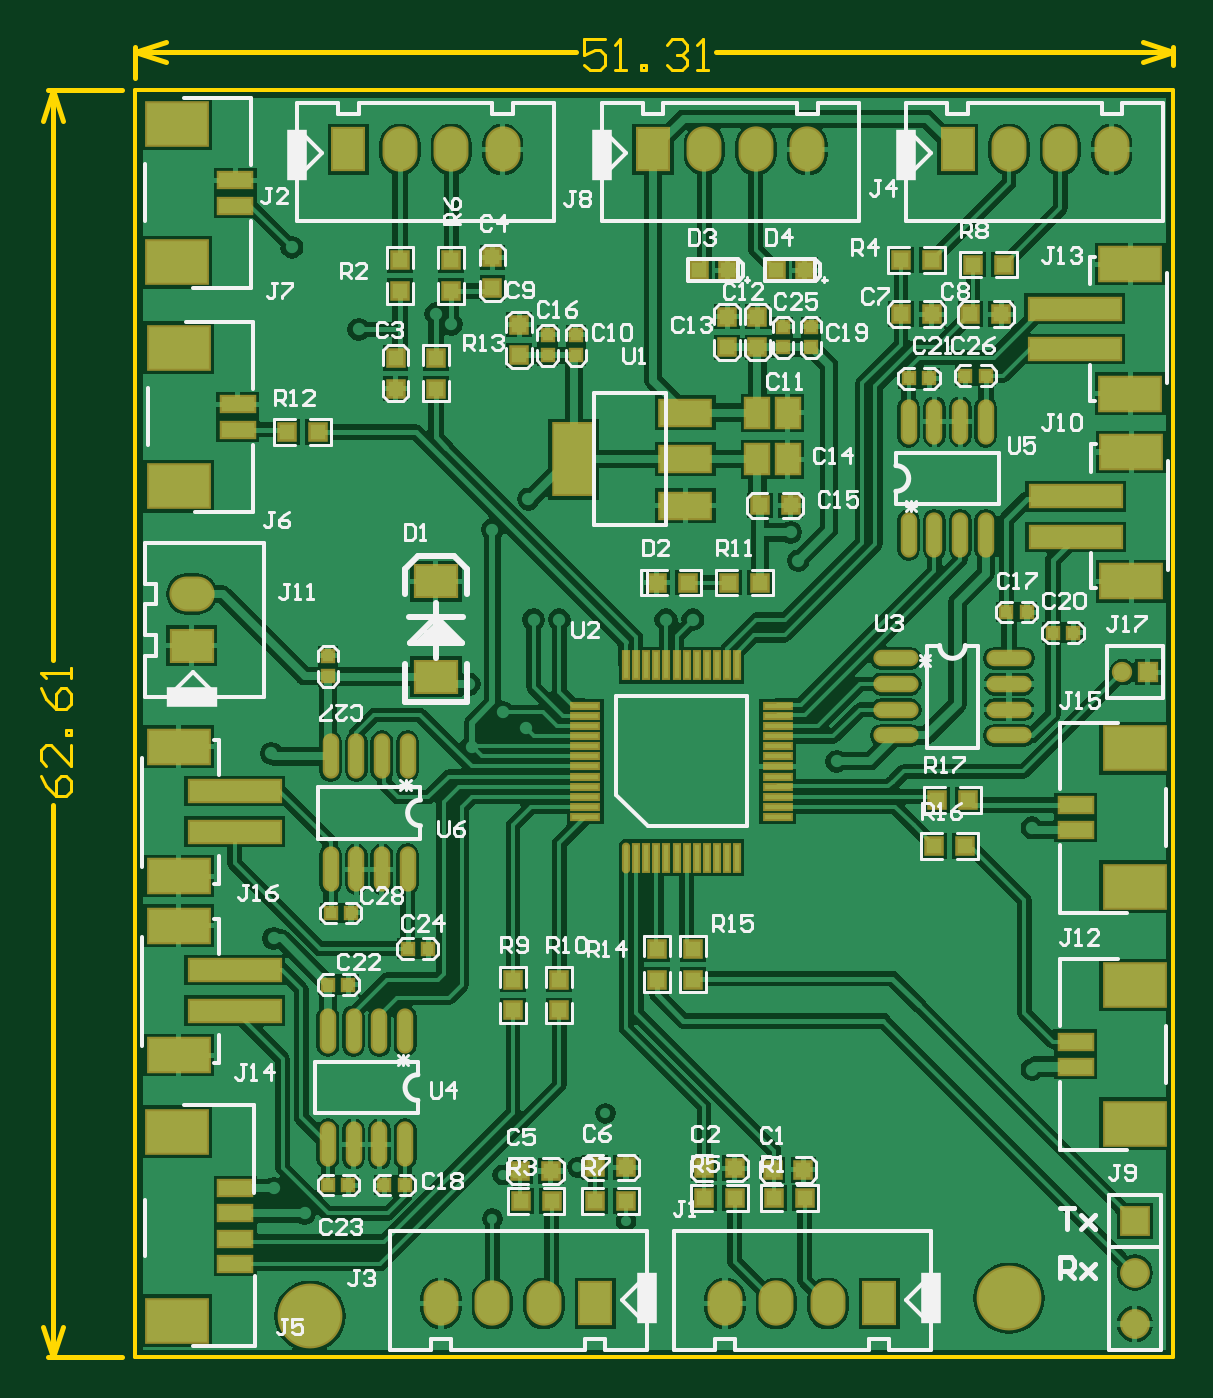
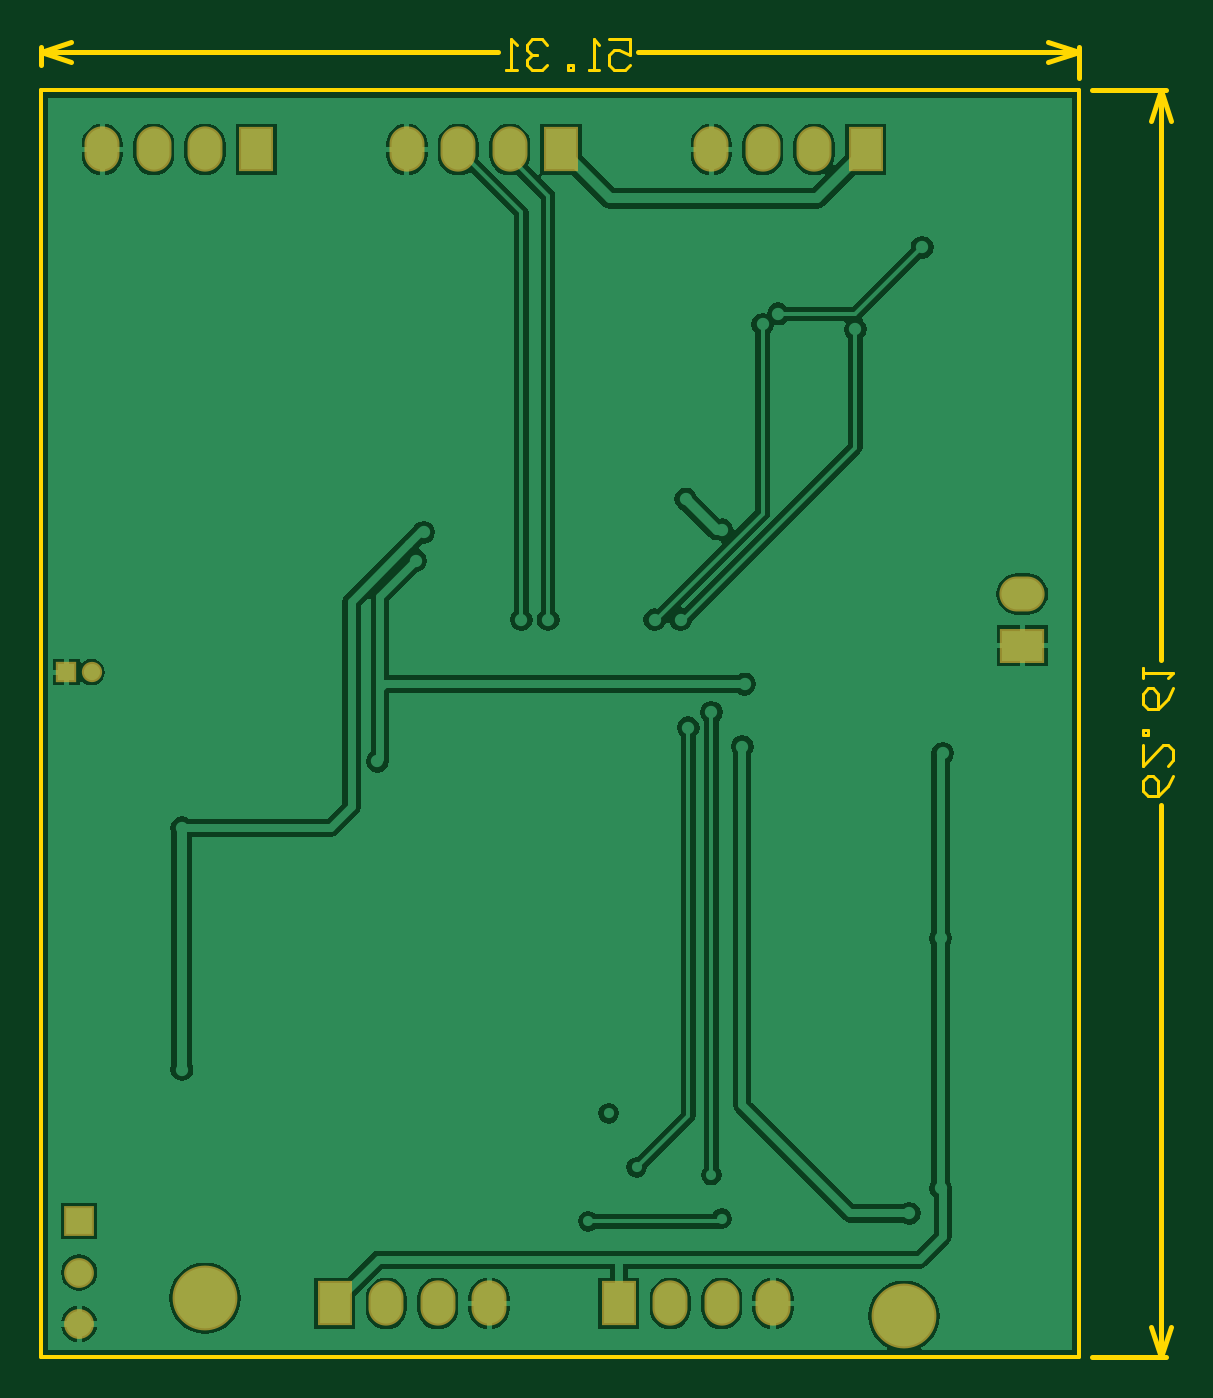
Circuit board: 9 layer files. Board 56.0 x 65.1 mm.
- bottom_copper: ch559.GBL (24803 bytes)
- bottom_silk: ch559.GBO (150 bytes)
- bottom_mask: ch559.GBS (911 bytes)
- outline: ch559.GKO (1753 bytes)
- outline: ch559.GM1 (153 bytes)
- top_copper: ch559.GTL (68908 bytes)
- top_silk: ch559.GTO (34991 bytes)
- paste: ch559.GTP (4621 bytes)
- top_mask: ch559.GTS (5379 bytes)

=== bottom_copper: ch559.GBL (24803 bytes, source omitted) ===
=== bottom_silk: ch559.GBO ===
G04*
G04 #@! TF.GenerationSoftware,Altium Limited,Altium Designer,18.1.9 (240)*
G04*
G04 Layer_Color=32896*
%FSLAX24Y24*%
%MOIN*%
G70*
G01*
G75*
M02*

=== bottom_mask: ch559.GBS ===
G04*
G04 #@! TF.GenerationSoftware,Altium Limited,Altium Designer,18.1.9 (240)*
G04*
G04 Layer_Color=16711935*
%FSLAX24Y24*%
%MOIN*%
G70*
G01*
G75*
%ADD52C,0.1261*%
%ADD53O,0.0680X0.0880*%
%ADD54R,0.0680X0.0880*%
%ADD55O,0.0880X0.0680*%
%ADD56R,0.0880X0.0680*%
%ADD57C,0.0580*%
%ADD58R,0.0580X0.0580*%
%ADD59R,0.0395X0.0395*%
%ADD60C,0.0395*%
D52*
X26950Y26500D02*
D03*
X13350Y26150D02*
D03*
D53*
X17100Y48850D02*
D03*
X15100D02*
D03*
X16100D02*
D03*
X23025D02*
D03*
X21025D02*
D03*
X22025D02*
D03*
X28950D02*
D03*
X26950D02*
D03*
X27950D02*
D03*
X15900Y26400D02*
D03*
X17900D02*
D03*
X16900D02*
D03*
X21425D02*
D03*
X23425D02*
D03*
X22425D02*
D03*
D54*
X14100Y48850D02*
D03*
X20025D02*
D03*
X25950D02*
D03*
X18900Y26400D02*
D03*
X24425D02*
D03*
D55*
X11050Y40200D02*
D03*
D56*
Y39200D02*
D03*
D57*
X29400Y26000D02*
D03*
Y27000D02*
D03*
D58*
Y28000D02*
D03*
D59*
X29650Y38681D02*
D03*
D60*
X29158D02*
D03*
M02*

=== outline: ch559.GKO ===
G04*
G04 #@! TF.GenerationSoftware,Altium Limited,Altium Designer,18.1.9 (240)*
G04*
G04 Layer_Color=16711935*
%FSLAX24Y24*%
%MOIN*%
G70*
G01*
G75*
%ADD10C,0.0100*%
%ADD13C,0.0060*%
%ADD63C,0.0080*%
D10*
X9950Y50750D02*
X10550Y50950D01*
X9950Y50750D02*
X10550Y50550D01*
X29550D02*
X30150Y50750D01*
X29550Y50950D02*
X30150Y50750D01*
X9950D02*
X18530D01*
X21250D02*
X30150D01*
X9950Y50250D02*
Y50850D01*
X30150Y50500D02*
Y50850D01*
X8350Y50000D02*
X8550Y49400D01*
X8150D02*
X8350Y50000D01*
X8150Y25950D02*
X8350Y25350D01*
X8550Y25950D01*
X8350Y38925D02*
Y50000D01*
Y25350D02*
Y36105D01*
X8250Y50000D02*
X9700D01*
X8250Y25350D02*
X9700D01*
D13*
X19090Y50990D02*
X18690D01*
Y50690D01*
X18890Y50790D01*
X18990D01*
X19090Y50690D01*
Y50490D01*
X18990Y50390D01*
X18790D01*
X18690Y50490D01*
X19290Y50390D02*
X19490D01*
X19390D01*
Y50990D01*
X19290Y50890D01*
X19790Y50390D02*
Y50490D01*
X19890D01*
Y50390D01*
X19790D01*
X20290Y50890D02*
X20390Y50990D01*
X20590D01*
X20690Y50890D01*
Y50790D01*
X20590Y50690D01*
X20490D01*
X20590D01*
X20690Y50590D01*
Y50490D01*
X20590Y50390D01*
X20390D01*
X20290Y50490D01*
X20890Y50390D02*
X21090D01*
X20990D01*
Y50990D01*
X20890Y50890D01*
X8110Y36665D02*
X8210Y36465D01*
X8410Y36265D01*
X8610D01*
X8710Y36365D01*
Y36565D01*
X8610Y36665D01*
X8510D01*
X8410Y36565D01*
Y36265D01*
X8710Y37265D02*
Y36865D01*
X8310Y37265D01*
X8210D01*
X8110Y37165D01*
Y36965D01*
X8210Y36865D01*
X8710Y37465D02*
X8610D01*
Y37565D01*
X8710D01*
Y37465D01*
X8110Y38365D02*
X8210Y38165D01*
X8410Y37965D01*
X8610D01*
X8710Y38065D01*
Y38265D01*
X8610Y38365D01*
X8510D01*
X8410Y38265D01*
Y37965D01*
X8710Y38565D02*
Y38765D01*
Y38665D01*
X8110D01*
X8210Y38565D01*
D63*
X30150Y25350D02*
Y50000D01*
X9950Y25350D02*
X30150D01*
X9950D02*
Y50000D01*
X30150D01*
M02*

=== outline: ch559.GM1 ===
G04*
G04 #@! TF.GenerationSoftware,Altium Limited,Altium Designer,18.1.9 (240)*
G04*
G04 Layer_Color=16711935*
%FSLAX24Y24*%
%MOIN*%
G70*
G01*
G75*
M02*

=== top_copper: ch559.GTL (68908 bytes, source omitted) ===
=== top_silk: ch559.GTO (34991 bytes, source omitted) ===
=== paste: ch559.GTP ===
G04*
G04 #@! TF.GenerationSoftware,Altium Limited,Altium Designer,18.1.9 (240)*
G04*
G04 Layer_Color=8421504*
%FSLAX24Y24*%
%MOIN*%
G70*
G01*
G75*
%ADD18R,0.0200X0.0200*%
%ADD19R,0.0300X0.0300*%
%ADD20R,0.0433X0.0551*%
%ADD21R,0.0300X0.0300*%
%ADD22R,0.0984X0.0472*%
%ADD23R,0.0787X0.1378*%
%ADD24R,0.1772X0.0394*%
%ADD25R,0.1181X0.0630*%
%ADD26R,0.0200X0.0200*%
%ADD27O,0.0240X0.0800*%
%ADD28R,0.0630X0.0276*%
%ADD29R,0.1181X0.0827*%
%ADD30R,0.0800X0.0600*%
%ADD31R,0.0520X0.0079*%
%ADD32R,0.0079X0.0520*%
%ADD33O,0.0079X0.0520*%
%ADD34O,0.0800X0.0240*%
D18*
X17972Y44845D02*
D03*
Y45245D02*
D03*
X23100Y45000D02*
D03*
Y45400D02*
D03*
X22550Y45000D02*
D03*
Y45400D02*
D03*
X13700Y38600D02*
D03*
Y39000D02*
D03*
X18522Y44845D02*
D03*
Y45245D02*
D03*
D19*
X15016Y44800D02*
D03*
Y44200D02*
D03*
X22055Y45000D02*
D03*
Y45600D02*
D03*
X21466Y45000D02*
D03*
Y45600D02*
D03*
X15100Y46100D02*
D03*
Y46700D02*
D03*
X16100Y46100D02*
D03*
Y46700D02*
D03*
X17300Y32100D02*
D03*
Y32700D02*
D03*
X16900Y46150D02*
D03*
Y46750D02*
D03*
X17422Y45443D02*
D03*
Y44843D02*
D03*
X18200Y32100D02*
D03*
Y32700D02*
D03*
X15800Y44800D02*
D03*
Y44200D02*
D03*
X20800Y33300D02*
D03*
Y32700D02*
D03*
X20100Y33300D02*
D03*
Y32700D02*
D03*
D20*
X22055Y43725D02*
D03*
X22645D02*
D03*
X22055Y42825D02*
D03*
X22645D02*
D03*
D21*
X22700Y41925D02*
D03*
X22100D02*
D03*
X24850Y46700D02*
D03*
X25450D02*
D03*
X26200Y45645D02*
D03*
X26800D02*
D03*
X24850D02*
D03*
X25450D02*
D03*
X22377Y28445D02*
D03*
X22977D02*
D03*
X17450Y28397D02*
D03*
X18050D02*
D03*
X21015Y28447D02*
D03*
X21615D02*
D03*
X18900Y28397D02*
D03*
X19500D02*
D03*
X21015Y29030D02*
D03*
X21615D02*
D03*
X22350Y29000D02*
D03*
X22950D02*
D03*
X18900Y29047D02*
D03*
X19500D02*
D03*
X17434Y28975D02*
D03*
X18034D02*
D03*
X26250Y46610D02*
D03*
X26850D02*
D03*
X20700Y40425D02*
D03*
X20100D02*
D03*
X21500D02*
D03*
X22100D02*
D03*
X13500Y43350D02*
D03*
X12900D02*
D03*
X20925Y46500D02*
D03*
X21475D02*
D03*
X22425D02*
D03*
X22975D02*
D03*
X26096Y35300D02*
D03*
X25496D02*
D03*
X26150Y36200D02*
D03*
X25550D02*
D03*
D22*
X20650Y42825D02*
D03*
Y43730D02*
D03*
Y41919D02*
D03*
D23*
X18485Y42825D02*
D03*
D24*
X28225Y44966D02*
D03*
Y45754D02*
D03*
X28250Y41313D02*
D03*
Y42100D02*
D03*
X11883Y36368D02*
D03*
Y35580D02*
D03*
Y32884D02*
D03*
Y32096D02*
D03*
D25*
X29308Y44100D02*
D03*
Y46620D02*
D03*
X29333Y40446D02*
D03*
Y42966D02*
D03*
X10800Y37234D02*
D03*
Y34714D02*
D03*
Y33750D02*
D03*
Y31230D02*
D03*
D26*
X26496Y44450D02*
D03*
X26096D02*
D03*
X25400Y44400D02*
D03*
X25000D02*
D03*
X13700Y32600D02*
D03*
X14100D02*
D03*
X15650Y33300D02*
D03*
X15250D02*
D03*
X13750Y34000D02*
D03*
X14150D02*
D03*
X14800Y28700D02*
D03*
X15200D02*
D03*
X13700D02*
D03*
X14100D02*
D03*
X27300Y39850D02*
D03*
X26900D02*
D03*
X27800Y39450D02*
D03*
X28200D02*
D03*
D27*
X26000Y41350D02*
D03*
X25500Y43550D02*
D03*
X25000D02*
D03*
X26500D02*
D03*
X26000D02*
D03*
X25000Y41350D02*
D03*
X25500D02*
D03*
X26500D02*
D03*
X14200Y31700D02*
D03*
X14700Y29500D02*
D03*
X15200D02*
D03*
X13700D02*
D03*
X14200D02*
D03*
X15200Y31700D02*
D03*
X14700D02*
D03*
X13700D02*
D03*
X14250Y37044D02*
D03*
X14750Y34844D02*
D03*
X15250D02*
D03*
X13750D02*
D03*
X14250D02*
D03*
X15250Y37044D02*
D03*
X14750D02*
D03*
X13750D02*
D03*
D28*
X11900Y27658D02*
D03*
Y27166D02*
D03*
Y28150D02*
D03*
Y28642D02*
D03*
Y48250D02*
D03*
Y47758D02*
D03*
X11942Y43894D02*
D03*
Y43402D02*
D03*
X28250Y31000D02*
D03*
Y31492D02*
D03*
Y35608D02*
D03*
Y36100D02*
D03*
D29*
X10758Y29744D02*
D03*
Y26063D02*
D03*
Y49352D02*
D03*
Y46656D02*
D03*
X10800Y44997D02*
D03*
Y42300D02*
D03*
X29392Y29898D02*
D03*
Y32594D02*
D03*
Y34506D02*
D03*
Y37202D02*
D03*
D30*
X15800Y38596D02*
D03*
Y40446D02*
D03*
D31*
X18710Y35863D02*
D03*
Y36059D02*
D03*
Y36256D02*
D03*
Y36453D02*
D03*
Y36650D02*
D03*
Y36847D02*
D03*
Y38028D02*
D03*
X22450D02*
D03*
Y37831D02*
D03*
Y37634D02*
D03*
Y37437D02*
D03*
Y37241D02*
D03*
Y37044D02*
D03*
Y36847D02*
D03*
Y36650D02*
D03*
Y36453D02*
D03*
Y36256D02*
D03*
Y36059D02*
D03*
Y35863D02*
D03*
X18710Y37437D02*
D03*
Y37634D02*
D03*
Y37831D02*
D03*
Y37241D02*
D03*
Y37044D02*
D03*
D32*
X19497Y38815D02*
D03*
X19694D02*
D03*
X19891D02*
D03*
X20088D02*
D03*
X20678D02*
D03*
X20875D02*
D03*
X21072D02*
D03*
X21269D02*
D03*
X21466D02*
D03*
X21663D02*
D03*
Y35075D02*
D03*
X21466D02*
D03*
X21269D02*
D03*
X21072D02*
D03*
X20875D02*
D03*
X20678D02*
D03*
X20482D02*
D03*
X20285D02*
D03*
X20088D02*
D03*
X19891D02*
D03*
X19694D02*
D03*
X20482Y38815D02*
D03*
X20285D02*
D03*
D33*
X19497Y35075D02*
D03*
D34*
X24750Y37950D02*
D03*
X26950Y38450D02*
D03*
Y38950D02*
D03*
Y37450D02*
D03*
Y37950D02*
D03*
X24750Y38950D02*
D03*
Y38450D02*
D03*
Y37450D02*
D03*
M02*

=== top_mask: ch559.GTS ===
G04*
G04 #@! TF.GenerationSoftware,Altium Limited,Altium Designer,18.1.9 (240)*
G04*
G04 Layer_Color=8388736*
%FSLAX24Y24*%
%MOIN*%
G70*
G01*
G75*
%ADD35R,0.0280X0.0280*%
%ADD36R,0.0380X0.0380*%
%ADD37R,0.0513X0.0631*%
%ADD38R,0.0380X0.0380*%
%ADD39R,0.1064X0.0552*%
%ADD40R,0.0867X0.1458*%
%ADD41R,0.1852X0.0474*%
%ADD42R,0.1261X0.0710*%
%ADD43R,0.0280X0.0280*%
%ADD44O,0.0320X0.0880*%
%ADD45R,0.0710X0.0356*%
%ADD46R,0.1261X0.0907*%
%ADD47R,0.0880X0.0680*%
%ADD48R,0.0600X0.0159*%
%ADD49R,0.0159X0.0600*%
%ADD50O,0.0159X0.0600*%
%ADD51O,0.0880X0.0320*%
%ADD52C,0.1261*%
%ADD53O,0.0680X0.0880*%
%ADD54R,0.0680X0.0880*%
%ADD55O,0.0880X0.0680*%
%ADD56R,0.0880X0.0680*%
%ADD57C,0.0580*%
%ADD58R,0.0580X0.0580*%
%ADD59R,0.0395X0.0395*%
%ADD60C,0.0395*%
D35*
X17972Y44845D02*
D03*
Y45245D02*
D03*
X23100Y45000D02*
D03*
Y45400D02*
D03*
X22550Y45000D02*
D03*
Y45400D02*
D03*
X13700Y38600D02*
D03*
Y39000D02*
D03*
X18522Y44845D02*
D03*
Y45245D02*
D03*
D36*
X15016Y44800D02*
D03*
Y44200D02*
D03*
X22055Y45000D02*
D03*
Y45600D02*
D03*
X21466Y45000D02*
D03*
Y45600D02*
D03*
X15100Y46100D02*
D03*
Y46700D02*
D03*
X16100Y46100D02*
D03*
Y46700D02*
D03*
X17300Y32100D02*
D03*
Y32700D02*
D03*
X16900Y46150D02*
D03*
Y46750D02*
D03*
X17422Y45443D02*
D03*
Y44843D02*
D03*
X18200Y32100D02*
D03*
Y32700D02*
D03*
X15800Y44800D02*
D03*
Y44200D02*
D03*
X20800Y33300D02*
D03*
Y32700D02*
D03*
X20100Y33300D02*
D03*
Y32700D02*
D03*
D37*
X22055Y43725D02*
D03*
X22645D02*
D03*
X22055Y42825D02*
D03*
X22645D02*
D03*
D38*
X22700Y41925D02*
D03*
X22100D02*
D03*
X24850Y46700D02*
D03*
X25450D02*
D03*
X26200Y45645D02*
D03*
X26800D02*
D03*
X24850D02*
D03*
X25450D02*
D03*
X22377Y28445D02*
D03*
X22977D02*
D03*
X17450Y28397D02*
D03*
X18050D02*
D03*
X21015Y28447D02*
D03*
X21615D02*
D03*
X18900Y28397D02*
D03*
X19500D02*
D03*
X21015Y29030D02*
D03*
X21615D02*
D03*
X22350Y29000D02*
D03*
X22950D02*
D03*
X18900Y29047D02*
D03*
X19500D02*
D03*
X17434Y28975D02*
D03*
X18034D02*
D03*
X26250Y46610D02*
D03*
X26850D02*
D03*
X20700Y40425D02*
D03*
X20100D02*
D03*
X21500D02*
D03*
X22100D02*
D03*
X13500Y43350D02*
D03*
X12900D02*
D03*
X20925Y46500D02*
D03*
X21475D02*
D03*
X22425D02*
D03*
X22975D02*
D03*
X26096Y35300D02*
D03*
X25496D02*
D03*
X26150Y36200D02*
D03*
X25550D02*
D03*
D39*
X20650Y42825D02*
D03*
Y43730D02*
D03*
Y41919D02*
D03*
D40*
X18485Y42825D02*
D03*
D41*
X28225Y44966D02*
D03*
Y45754D02*
D03*
X28250Y41313D02*
D03*
Y42100D02*
D03*
X11883Y36368D02*
D03*
Y35580D02*
D03*
Y32884D02*
D03*
Y32096D02*
D03*
D42*
X29308Y44100D02*
D03*
Y46620D02*
D03*
X29333Y40446D02*
D03*
Y42966D02*
D03*
X10800Y37234D02*
D03*
Y34714D02*
D03*
Y33750D02*
D03*
Y31230D02*
D03*
D43*
X26496Y44450D02*
D03*
X26096D02*
D03*
X25400Y44400D02*
D03*
X25000D02*
D03*
X13700Y32600D02*
D03*
X14100D02*
D03*
X15650Y33300D02*
D03*
X15250D02*
D03*
X13750Y34000D02*
D03*
X14150D02*
D03*
X14800Y28700D02*
D03*
X15200D02*
D03*
X13700D02*
D03*
X14100D02*
D03*
X27300Y39850D02*
D03*
X26900D02*
D03*
X27800Y39450D02*
D03*
X28200D02*
D03*
D44*
X26000Y41350D02*
D03*
X25500Y43550D02*
D03*
X25000D02*
D03*
X26500D02*
D03*
X26000D02*
D03*
X25000Y41350D02*
D03*
X25500D02*
D03*
X26500D02*
D03*
X14200Y31700D02*
D03*
X14700Y29500D02*
D03*
X15200D02*
D03*
X13700D02*
D03*
X14200D02*
D03*
X15200Y31700D02*
D03*
X14700D02*
D03*
X13700D02*
D03*
X14250Y37044D02*
D03*
X14750Y34844D02*
D03*
X15250D02*
D03*
X13750D02*
D03*
X14250D02*
D03*
X15250Y37044D02*
D03*
X14750D02*
D03*
X13750D02*
D03*
D45*
X11900Y27658D02*
D03*
Y27166D02*
D03*
Y28150D02*
D03*
Y28642D02*
D03*
Y48250D02*
D03*
Y47758D02*
D03*
X11942Y43894D02*
D03*
Y43402D02*
D03*
X28250Y31000D02*
D03*
Y31492D02*
D03*
Y35608D02*
D03*
Y36100D02*
D03*
D46*
X10758Y29744D02*
D03*
Y26063D02*
D03*
Y49352D02*
D03*
Y46656D02*
D03*
X10800Y44997D02*
D03*
Y42300D02*
D03*
X29392Y29898D02*
D03*
Y32594D02*
D03*
Y34506D02*
D03*
Y37202D02*
D03*
D47*
X15800Y38596D02*
D03*
Y40446D02*
D03*
D48*
X18710Y35863D02*
D03*
Y36059D02*
D03*
Y36256D02*
D03*
Y36453D02*
D03*
Y36650D02*
D03*
Y36847D02*
D03*
Y38028D02*
D03*
X22450D02*
D03*
Y37831D02*
D03*
Y37634D02*
D03*
Y37437D02*
D03*
Y37241D02*
D03*
Y37044D02*
D03*
Y36847D02*
D03*
Y36650D02*
D03*
Y36453D02*
D03*
Y36256D02*
D03*
Y36059D02*
D03*
Y35863D02*
D03*
X18710Y37437D02*
D03*
Y37634D02*
D03*
Y37831D02*
D03*
Y37241D02*
D03*
Y37044D02*
D03*
D49*
X19497Y38815D02*
D03*
X19694D02*
D03*
X19891D02*
D03*
X20088D02*
D03*
X20678D02*
D03*
X20875D02*
D03*
X21072D02*
D03*
X21269D02*
D03*
X21466D02*
D03*
X21663D02*
D03*
Y35075D02*
D03*
X21466D02*
D03*
X21269D02*
D03*
X21072D02*
D03*
X20875D02*
D03*
X20678D02*
D03*
X20482D02*
D03*
X20285D02*
D03*
X20088D02*
D03*
X19891D02*
D03*
X19694D02*
D03*
X20482Y38815D02*
D03*
X20285D02*
D03*
D50*
X19497Y35075D02*
D03*
D51*
X24750Y37950D02*
D03*
X26950Y38450D02*
D03*
Y38950D02*
D03*
Y37450D02*
D03*
Y37950D02*
D03*
X24750Y38950D02*
D03*
Y38450D02*
D03*
Y37450D02*
D03*
D52*
X26950Y26500D02*
D03*
X13350Y26150D02*
D03*
D53*
X17100Y48850D02*
D03*
X15100D02*
D03*
X16100D02*
D03*
X23025D02*
D03*
X21025D02*
D03*
X22025D02*
D03*
X28950D02*
D03*
X26950D02*
D03*
X27950D02*
D03*
X15900Y26400D02*
D03*
X17900D02*
D03*
X16900D02*
D03*
X21425D02*
D03*
X23425D02*
D03*
X22425D02*
D03*
D54*
X14100Y48850D02*
D03*
X20025D02*
D03*
X25950D02*
D03*
X18900Y26400D02*
D03*
X24425D02*
D03*
D55*
X11050Y40200D02*
D03*
D56*
Y39200D02*
D03*
D57*
X29400Y26000D02*
D03*
Y27000D02*
D03*
D58*
Y28000D02*
D03*
D59*
X29650Y38681D02*
D03*
D60*
X29158D02*
D03*
M02*

